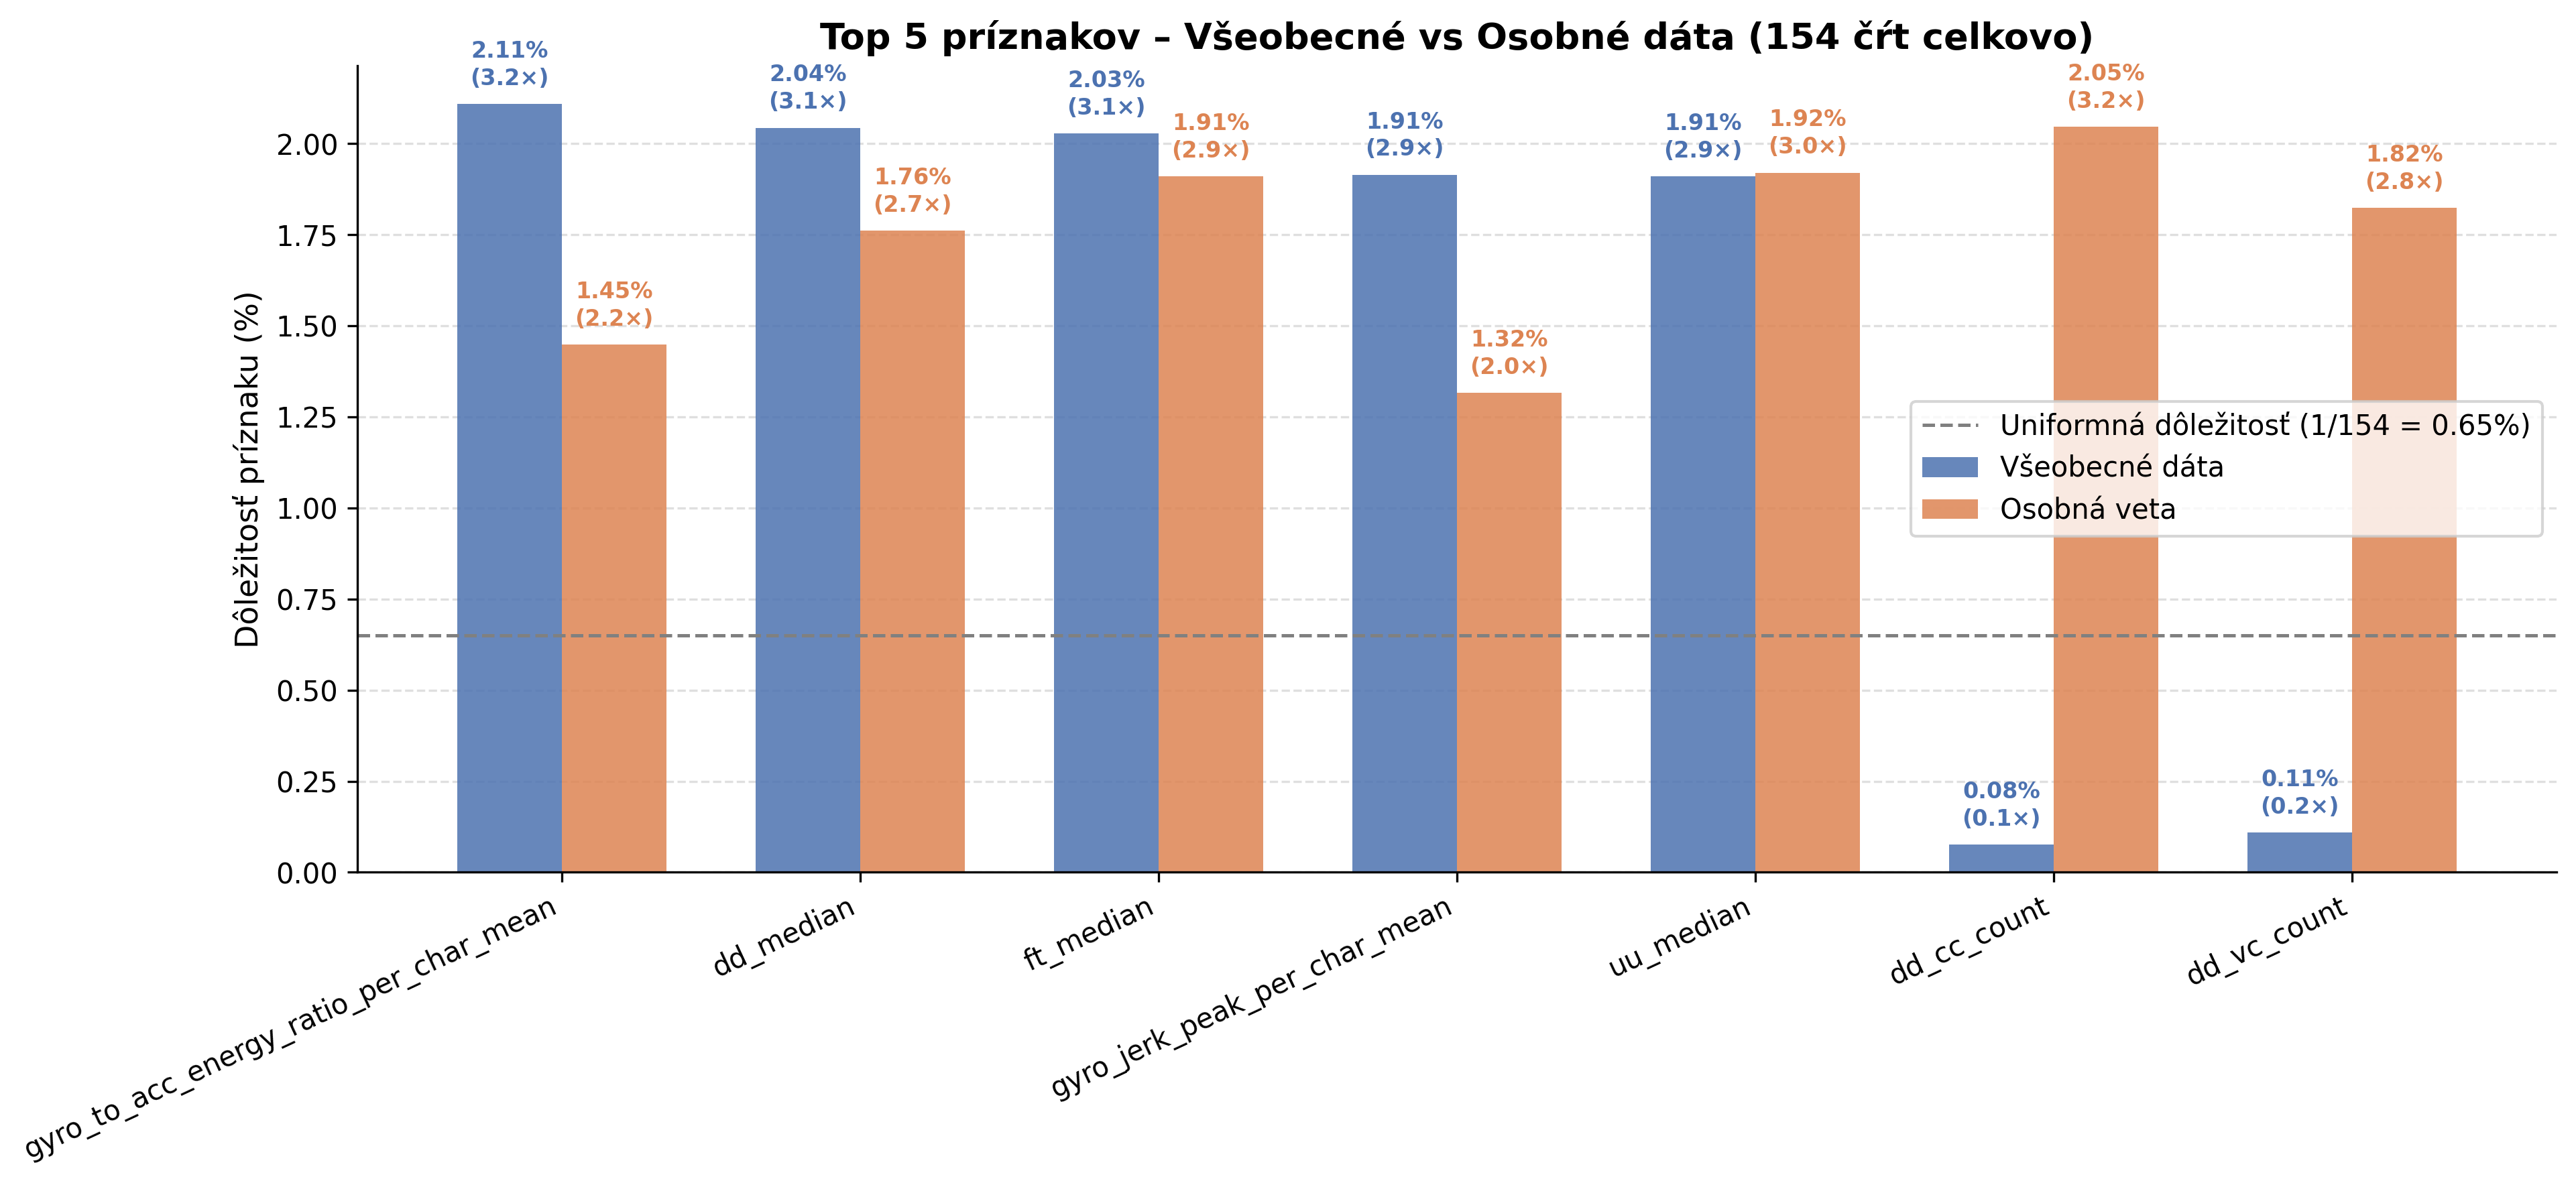

Source data for this figure (header and first rows):
dataset, rank, feature, mean_importance, std_importance
general, 1, gyro_to_acc_energy_ratio_per_char_mean, 0.02109, 0.02977
general, 2, dd_median, 0.02043, 0.01949
general, 3, ft_median, 0.02027, 0.02371
general, 4, gyro_jerk_peak_per_char_mean, 0.01914, 0.02471
general, 5, uu_median, 0.01909, 0.02222
personal, 1, dd_cc_count, 0.02046, 0.03344
personal, 2, uu_median, 0.0192, 0.0217
personal, 3, ft_median, 0.0191, 0.02145
personal, 4, dd_vc_count, 0.01823, 0.02835
personal, 5, dd_median, 0.01761, 0.01768
